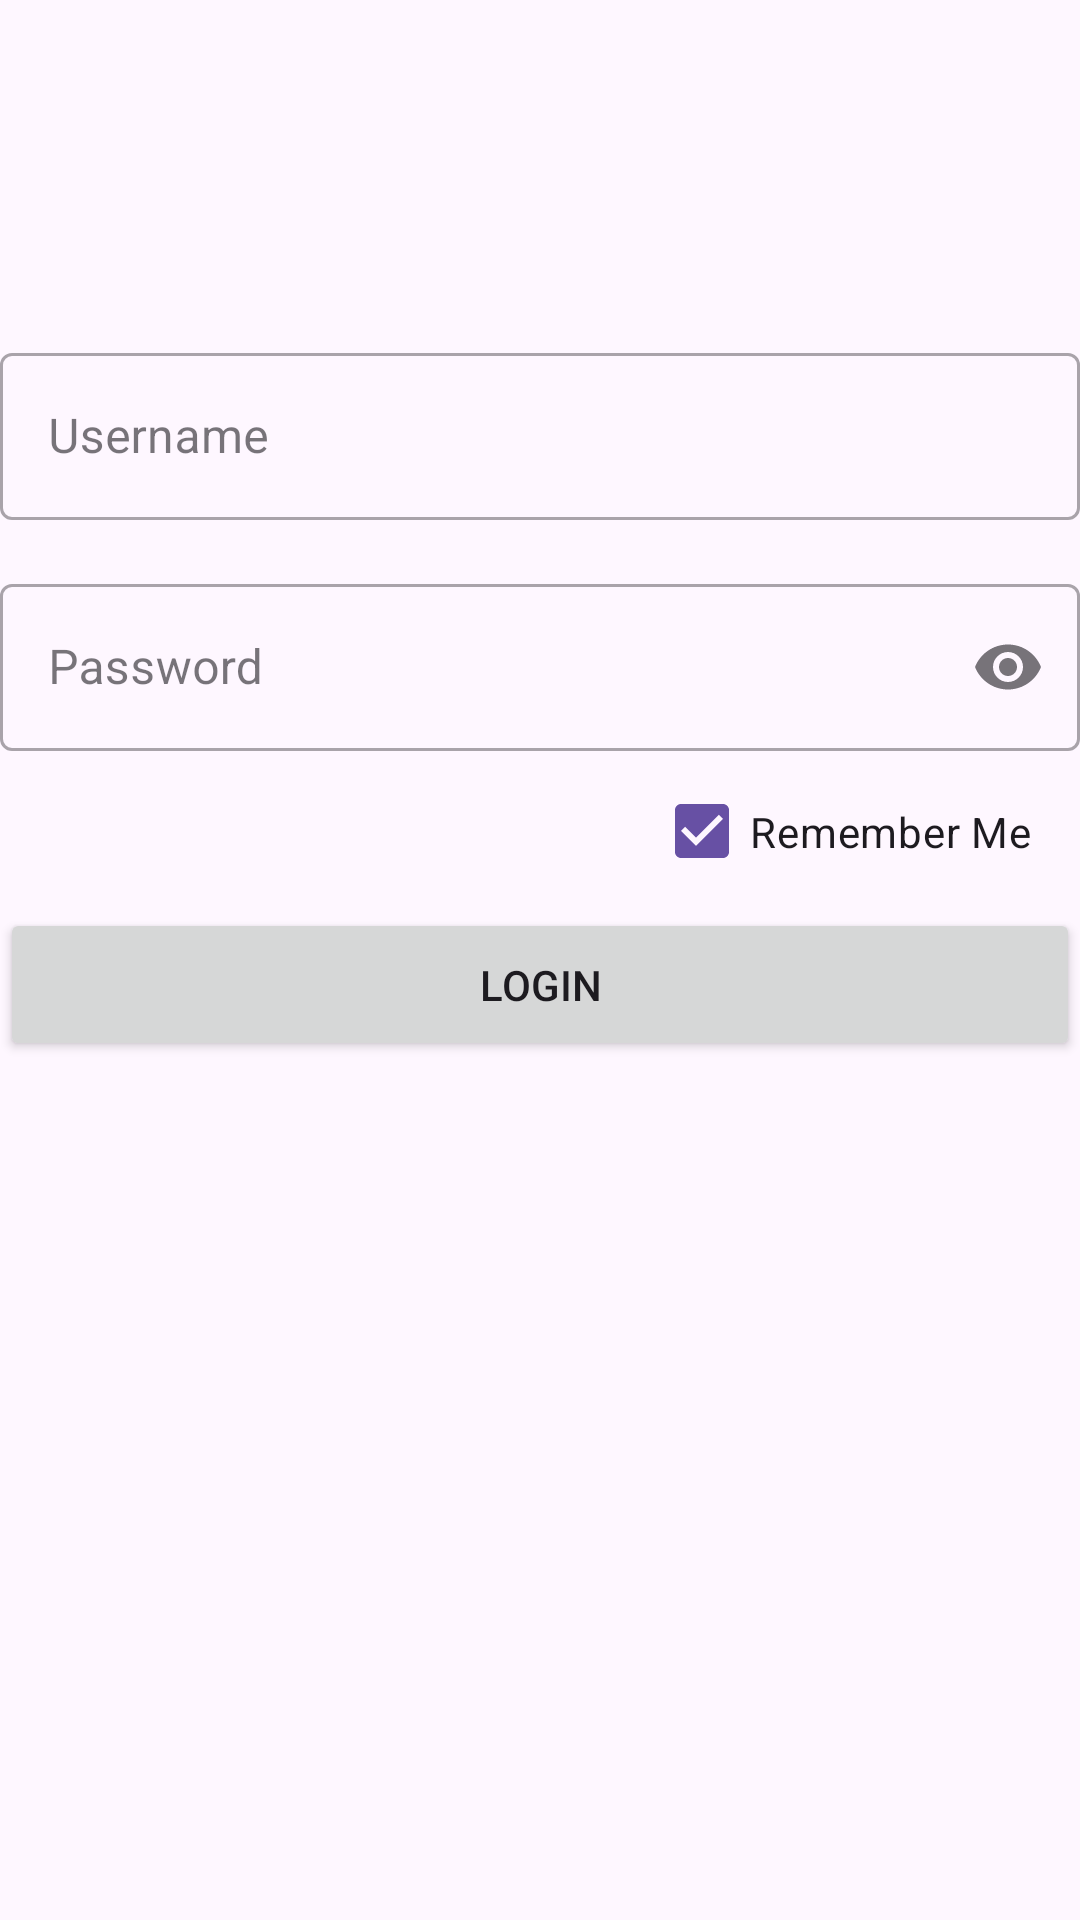

Here is an Android app screen rendered from its layout file. Give the layout XML and the strings, colors and styles it references.
<!-- AndroidManifest.xml: application theme Theme.Dhansanchay -->
<!-- res/layout/fragment_login.xml -->
<?xml version="1.0" encoding="utf-8"?>
<androidx.constraintlayout.widget.ConstraintLayout xmlns:android="http://schemas.android.com/apk/res/android"
    xmlns:app="http://schemas.android.com/apk/res-auto"
    xmlns:tools="http://schemas.android.com/tools"
    android:layout_width="match_parent"
    android:layout_height="match_parent"
    android:layout_margin="16dp">

    <com.google.android.material.textfield.TextInputLayout
        android:id="@+id/ev_username"
        style="@style/Widget.MaterialComponents.TextInputLayout.OutlinedBox"
        android:layout_width="match_parent"
        android:layout_height="wrap_content"
        android:layout_marginBottom="16dp"
        android:hint="Username"
        app:placeholderText="Email or Phone Number"
        app:layout_constraintBottom_toTopOf="@+id/ev_password"
        app:layout_constraintStart_toStartOf="parent">

        <com.google.android.material.textfield.TextInputEditText
            android:layout_width="match_parent"
            android:layout_height="wrap_content"
            android:text=""
            android:maxLines="1"
            android:focusable="true"
            android:inputType="textEmailAddress"/>

    </com.google.android.material.textfield.TextInputLayout>

    <com.google.android.material.textfield.TextInputLayout
        android:id="@+id/ev_password"
        style="@style/Widget.MaterialComponents.TextInputLayout.OutlinedBox"
        android:layout_width="match_parent"
        android:layout_height="wrap_content"
        android:layout_marginBottom="32dp"
        android:hint="Password"
        app:endIconMode="password_toggle"
        app:errorEnabled="true"
        app:layout_constraintBottom_toTopOf="@+id/btn_login"
        app:layout_constraintStart_toStartOf="parent">

        <com.google.android.material.textfield.TextInputEditText
            android:layout_width="match_parent"
            android:layout_height="wrap_content"
            android:maxLines="1"
            android:maxLength="15"
            android:inputType="textPassword"/>

    </com.google.android.material.textfield.TextInputLayout>

    <CheckBox
        android:id="@+id/cb_remember_me"
        android:layout_width="wrap_content"
        android:layout_height="wrap_content"
        app:layout_constraintEnd_toEndOf="parent"
        android:paddingTop="16dp"
        android:paddingEnd="16dp"
        android:paddingBottom="16dp"
        android:checked="true"
        android:text="Remember Me"
        app:layout_constraintBottom_toTopOf="@+id/btn_login" />

    <Button
        android:id="@+id/btn_login"
        android:layout_width="match_parent"
        android:layout_height="wrap_content"
        android:layout_marginTop="16dp"
        android:text="Login"
        android:padding="16dp"
        app:layout_constraintBottom_toBottomOf="parent"
        app:layout_constraintStart_toStartOf="parent"
        app:layout_constraintTop_toBottomOf="@+id/ev_password"
        app:layout_constraintTop_toTopOf="parent" />

</androidx.constraintlayout.widget.ConstraintLayout>
<!-- resources referenced by this layout -->
<resources>
  <style name="Theme.Dhansanchay" parent="Base.Theme.Dhansanchay" />
  <style name="Base.Theme.Dhansanchay" parent="Theme.Material3.DayNight.NoActionBar">
          
          
      </style>
</resources>
